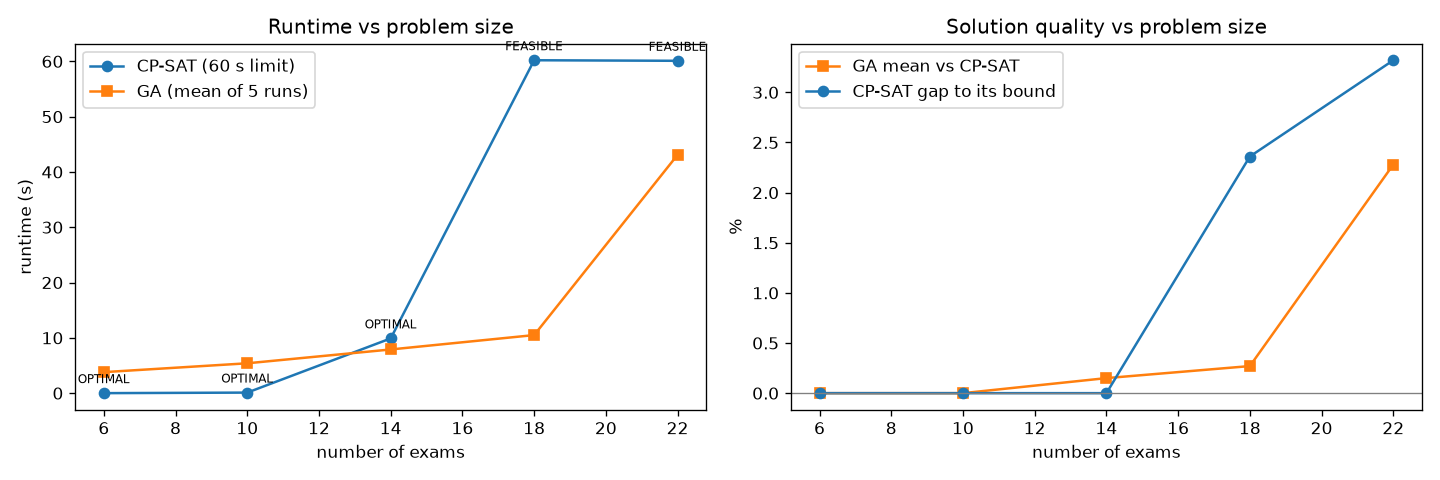

Values plotted in this chart, from the file beside it:
exams, periods, cp_status, cp_obj, cp_bound, cp_gap_%, cp_time_s, ga_best, ga_mean, ga_vs_cp_%, ga_time_s
6, 9, OPTIMAL, 752.0, 752.0, 0.0, 0.0, 752.0, 752.0, 0.0, 3.8
10, 15, OPTIMAL, 1246, 1246, 0.0, 0.1, 1246, 1246, 0.0, 5.4
14, 21, OPTIMAL, 1704, 1704, 0.0, 9.9, 1706, 1707, 0.15, 7.9
18, 27, FEASIBLE, 2199, 2147, 2.36, 60.2, 2199, 2205, 0.27, 10.5
22, 30, FEASIBLE, 3105, 3002, 3.32, 60.1, 3099, 3176, 2.28, 43.1
